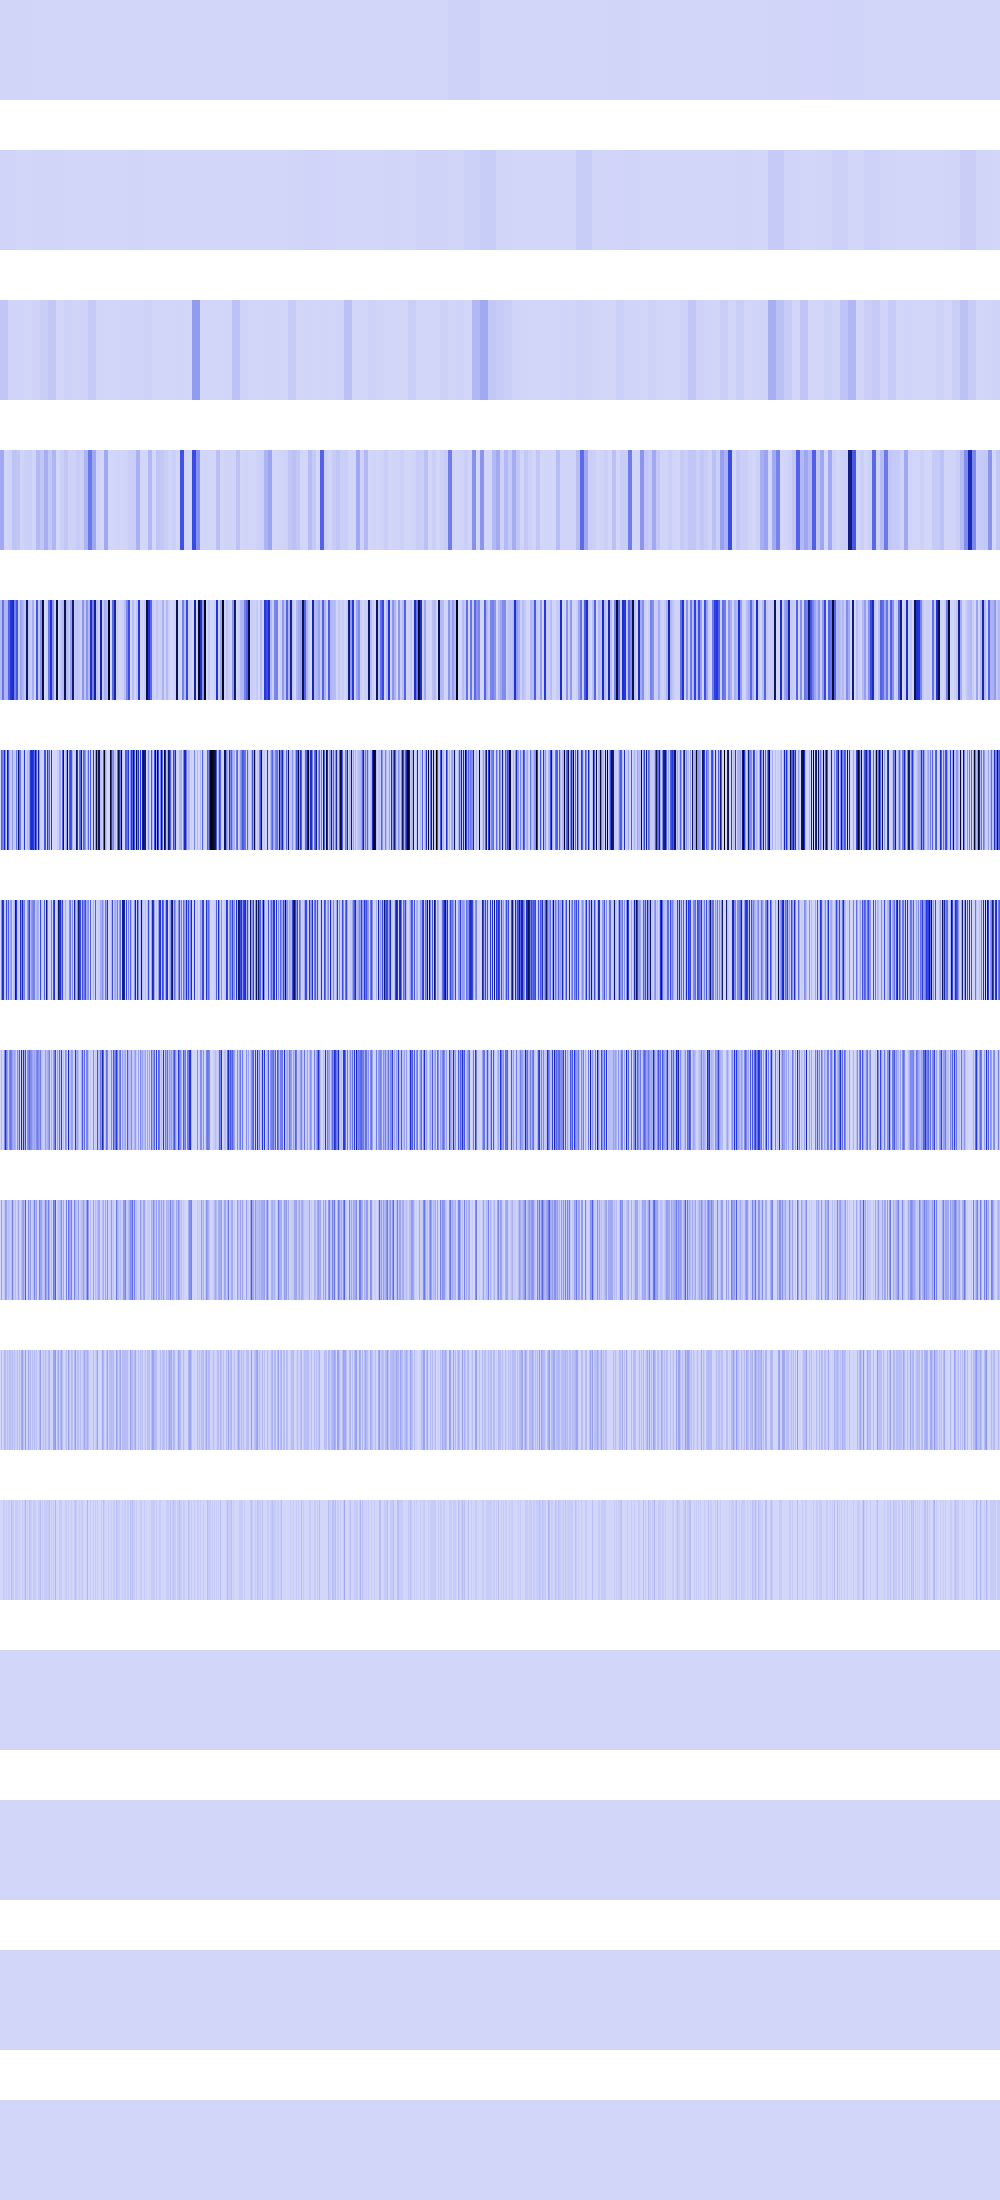

The table this chart was drawn from, first rows:
2458624, 2458624, 2458624, 2458624, 2458624, 2458624, 2458624, 2458624, 2458624, 2458624, 2458624, 2458624, 2458624, 2458624, 2458624, 2458624, 2458624, 2458624, 2458624, 2458624, 2458624, 2458624, 2458624, 2458624
5308416, 5308416, 5308416, 5308416, 5308416, 5308416, 5308416, 5308416, 5308416, 5308416, 5308416, 5308416, 5308416, 5308416, 5308416, 5308416, 102400, 102400, 102400, 102400, 102400, 102400, 102400, 102400
46022656, 46022656, 46022656, 46022656, 46022656, 46022656, 46022656, 46022656, 7225344, 7225344, 7225344, 7225344, 7225344, 7225344, 7225344, 7225344, 5308416, 5308416, 5308416, 5308416, 5308416, 5308416, 5308416, 5308416
132710400, 132710400, 132710400, 132710400, 4194304, 4194304, 4194304, 4194304, 9437184, 9437184, 9437184, 9437184, 55115776, 55115776, 55115776, 55115776, 47775744, 47775744, 47775744, 47775744, 5308416, 5308416, 5308416, 5308416
84934656, 84934656, 285474816, 285474816, 94633984, 94633984, 94633984, 94633984, 339738624, 339738624, 462422016, 462422016, 554696704, 554696704, 251920384, 251920384, 378535936, 378535936, 31719424, 31719424, 150994944, 150994944, 94633984, 94633984
0, 339738624, 268435456, 235929600, 554696704, 205520896, 26214400, 708837376, 378535936, 84934656, 37748736, 37748736, 177209344, 26214400, 37748736, 26214400, 303038464, 84934656, 822083584, 303038464, 268435456, 16777216, 26214400, 37748736
0, 209715200, 536870912, 471859200, 52428800, 41943040, 404750336, 75497472, 354418688, 52428800, 142606336, 188743680, 2097152, 52428800, 75497472, 790626304, 471859200, 52428800, 33554432, 2097152, 536870912, 218103808, 580911104, 209715200
0, 83886080, 0, 4194304, 222298112, 486539264, 272629760, 150994944, 37748736, 222298112, 285212672, 243269632, 155189248, 104857600, 150994944, 104857600, 4194304, 222298112, 67108864, 373293056, 0, 570425344, 54525952, 486539264
0, 167772160, 0, 8388608, 41943040, 167772160, 142606336, 33554432, 75497472, 41943040, 33554432, 83886080, 243269632, 75497472, 33554432, 75497472, 8388608, 41943040, 134217728, 41943040, 0, 67108864, 142606336, 167772160
0, 67108864, 0, 16777216, 83886080, 67108864, 16777216, 67108864, 16777216, 83886080, 67108864, 33554432, 83886080, 16777216, 67108864, 16777216, 16777216, 83886080, 0, 83886080, 0, 134217728, 150994944, 67108864
0, 0, 0, 33554432, 33554432, 0, 33554432, 0, 33554432, 33554432, 0, 67108864, 33554432, 33554432, 0, 33554432, 33554432, 33554432, 0, 33554432, 0, 0, 33554432, 0
0, 0, 0, 0, 0, 0, 0, 0, 0, 0, 0, 0, 0, 0, 0, 0, 0, 0, 0, 0, 0, 0, 0, 0
0, 0, 0, 0, 0, 0, 0, 0, 0, 0, 0, 0, 0, 0, 0, 0, 0, 0, 0, 0, 0, 0, 0, 0
0, 0, 0, 0, 0, 0, 0, 0, 0, 0, 0, 0, 0, 0, 0, 0, 0, 0, 0, 0, 0, 0, 0, 0
0, 0, 0, 0, 0, 0, 0, 0, 0, 0, 0, 0, 0, 0, 0, 0, 0, 0, 0, 0, 0, 0, 0, 0
